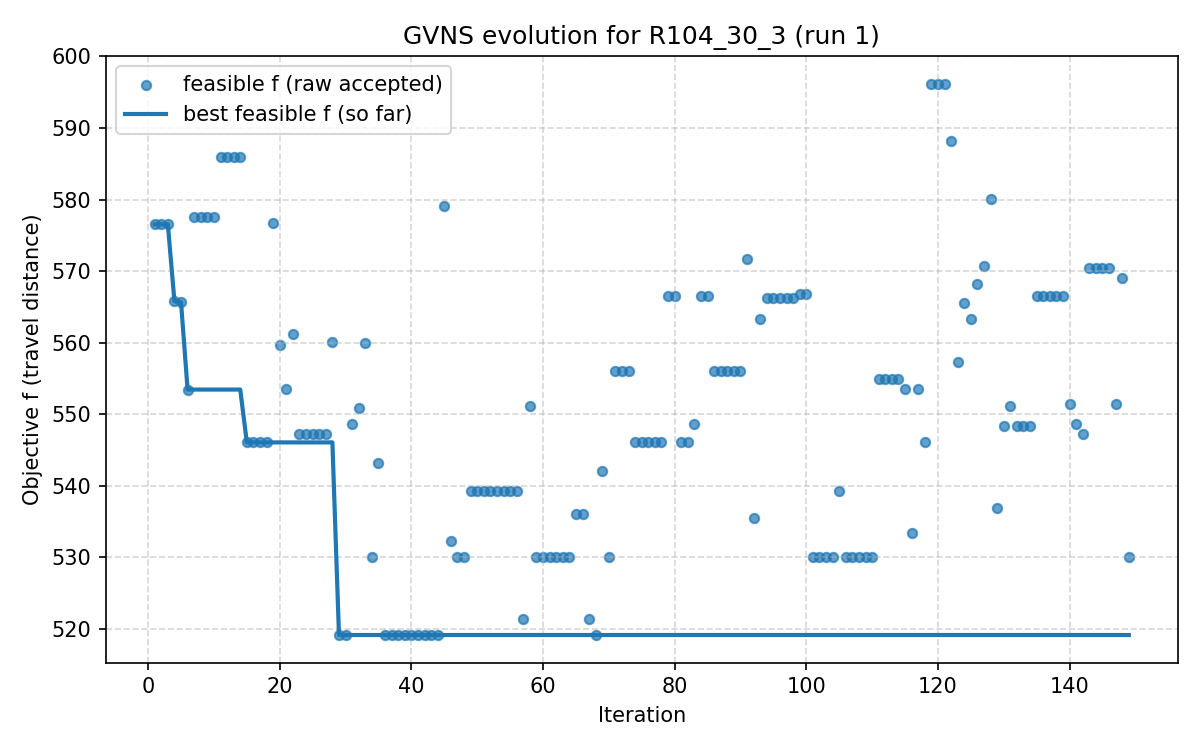

The data file committed next to this chart (first rows):
iter, F, f, PenT, PenH, PenS, elapsed
1, 576.5, 576.5, 0.0, 0.0, 0, 2.384185791015625e-06
2, 576.5, 576.5, 0.0, 0.0, 0, 10.38
3, 576.5, 576.5, 0.0, 0.0, 0, 12.34
4, 565.8, 565.8, 0.0, 0.0, 0, 14.69
5, 565.7, 565.7, 0.0, 0.0, 0, 20.31
6, 553.4, 553.4, 0.0, 0.0, 0, 23.26
7, 577.6, 577.6, 0.0, 0.0, 0, 30.12
8, 577.6, 577.6, 0.0, 0.0, 0, 39.84
9, 577.6, 577.6, 0.0, 0.0, 0, 44.63
10, 577.6, 577.6, 0.0, 0.0, 0, 46.97
11, 585.9, 585.9, 0.0, 0.0, 0, 51.14
12, 585.9, 585.9, 0.0, 0.0, 0, 58.28
13, 585.9, 585.9, 0.0, 0.0, 0, 59.98
14, 585.9, 585.9, 0.0, 0.0, 0, 63.25
15, 546.1, 546.1, 0.0, 0.0, 0, 66.02
16, 546.1, 546.1, 0.0, 0.0, 0, 72.89
17, 546.1, 546.1, 0.0, 0.0, 0, 76.22
18, 546.1, 546.1, 0.0, 0.0, 0, 80.03
19, 576.7, 576.7, 0.0, 0.0, 0, 83.81
20, 559.7, 559.7, 0.0, 0.0, 0, 89.39
21, 553.6, 553.6, 0.0, 0.0, 0, 94.14
22, 561.3, 561.3, 0.0, 0.0, 0, 99.82
23, 547.3, 547.3, 0.0, 0.0, 0, 105.8
24, 547.3, 547.3, 0.0, 0.0, 0, 114.6
25, 547.3, 547.3, 0.0, 0.0, 0, 116.6
26, 547.3, 547.3, 0.0, 0.0, 0, 118.6
27, 547.3, 547.3, 0.0, 0.0, 0, 120.5
28, 560.1, 560.1, 0.0, 0.0, 0, 123.6
29, 519.1, 519.1, 0.0, 0.0, 0, 126.8
30, 519.1, 519.1, 0.0, 0.0, 0, 135.4
31, 548.6, 548.6, 0.0, 0.0, 0, 138.9
32, 550.9, 550.9, 0.0, 0.0, 0, 146.6
33, 559.9, 559.9, 0.0, 0.0, 0, 151.5
34, 530, 530, 0.0, 0.0, 0, 155
35, 543.1, 543.1, 0.0, 0.0, 0, 162
36, 519.1, 519.1, 0.0, 0.0, 0, 165.1
37, 519.1, 519.1, 0.0, 0.0, 0, 171
38, 519.1, 519.1, 0.0, 0.0, 0, 173.2
39, 519.1, 519.1, 0.0, 0.0, 0, 175.3
40, 519.1, 519.1, 0.0, 0.0, 0, 180
41, 519.1, 519.1, 0.0, 0.0, 0, 183
42, 519.1, 519.1, 0.0, 0.0, 0, 189.5
43, 519.1, 519.1, 0.0, 0.0, 0, 192.4
44, 519.1, 519.1, 0.0, 0.0, 0, 198
45, 579, 579, 0.0, 0.0, 0, 202.1
46, 532.3, 532.3, 0.0, 0.0, 0, 206.8
47, 530, 530, 0.0, 0.0, 0, 211.3
48, 530, 530, 0.0, 0.0, 0, 217.8
49, 539.2, 539.2, 0.0, 0.0, 0, 221.7
50, 539.2, 539.2, 0.0, 0.0, 0, 225.2
51, 539.2, 539.2, 0.0, 0.0, 0, 226.9
52, 539.2, 539.2, 0.0, 0.0, 0, 230
53, 539.2, 539.2, 0.0, 0.0, 0, 232.1
54, 539.2, 539.2, 0.0, 0.0, 0, 235.9
55, 539.2, 539.2, 0.0, 0.0, 0, 238.6
56, 539.2, 539.2, 0.0, 0.0, 0, 242.1
57, 521.4, 521.4, 0.0, 0.0, 0, 245
58, 551.1, 551.1, 0.0, 0.0, 0, 251.3
59, 530, 530, 0.0, 0.0, 0, 259.3
60, 530, 530, 0.0, 0.0, 0, 266.1
... 89 more rows
